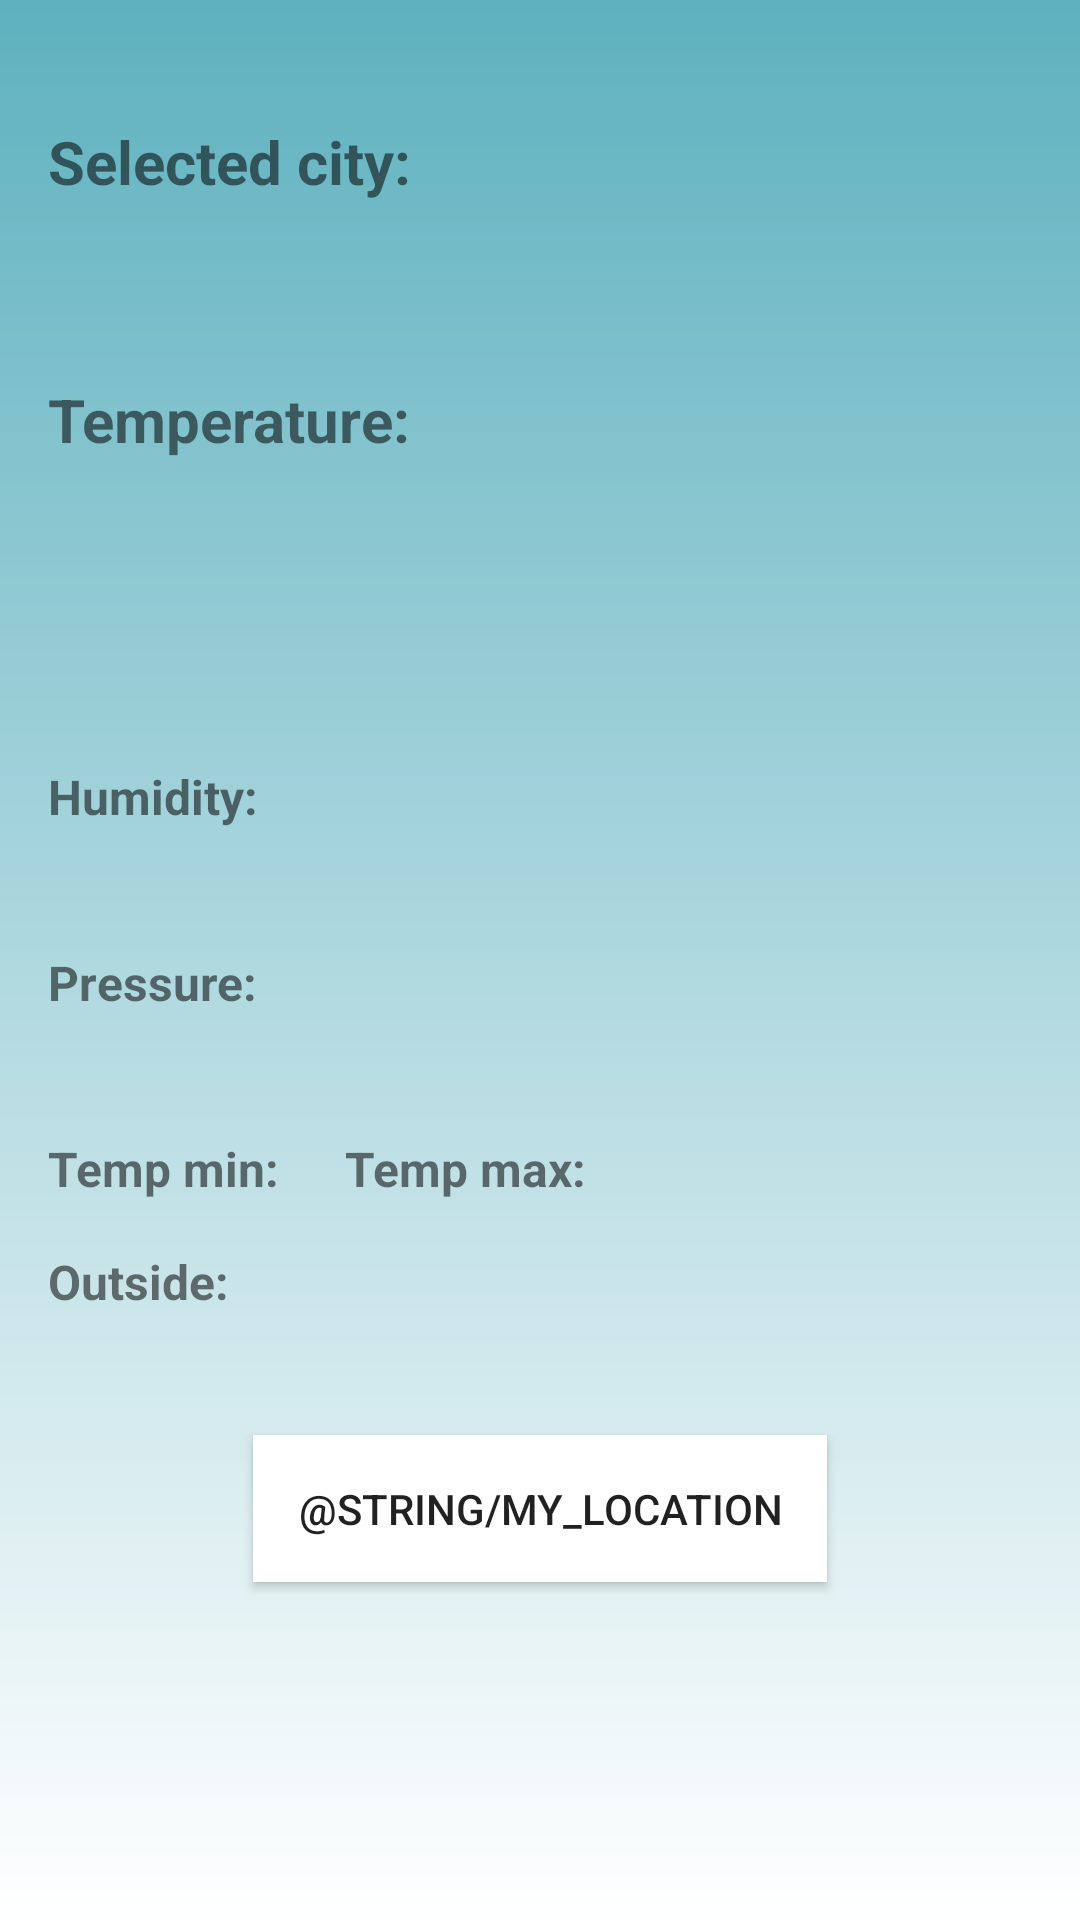

Android layout source for this screen:
<!-- AndroidManifest.xml: application theme AppTheme -->
<!-- res/layout/activity_main.xml -->
<?xml version="1.0" encoding="utf-8"?>
<androidx.constraintlayout.widget.ConstraintLayout xmlns:android="http://schemas.android.com/apk/res/android"
    xmlns:app="http://schemas.android.com/apk/res-auto"
    xmlns:tools="http://schemas.android.com/tools"
    android:layout_width="match_parent"
    android:layout_height="match_parent"
    android:background="@drawable/bg_weather_gradient"
    tools:context=".screen.home.MainActivity">

    <Button
        android:id="@+id/myLocation"
        android:layout_width="wrap_content"
        android:layout_height="wrap_content"
        android:layout_marginTop="@dimen/activity_horizontal_margin"
        android:background="@color/white"
        android:padding="15dp"
        android:text="@string/my_location"
        app:layout_constraintEnd_toEndOf="parent"
        app:layout_constraintStart_toStartOf="parent"
        app:layout_constraintTop_toBottomOf="@id/outside" />

    <TextView
        android:id="@+id/dateAndTime"
        android:layout_width="wrap_content"
        android:layout_height="wrap_content"
        android:layout_marginStart="@dimen/activity_horizontal_margin"
        android:layout_marginTop="@dimen/activity_horizontal_margin"
        android:textSize="@dimen/text_size_large"
        app:layout_constraintLeft_toLeftOf="parent"
        app:layout_constraintTop_toTopOf="parent" />

    <TextView
        android:id="@+id/cityText"
        android:layout_width="wrap_content"
        android:layout_height="wrap_content"
        android:layout_marginStart="@dimen/activity_horizontal_margin"
        android:text="@string/selected_city"
        android:textSize="@dimen/text_size_x_large"
        android:textStyle="bold"
        app:layout_constraintLeft_toLeftOf="parent"
        app:layout_constraintTop_toBottomOf="@id/dateAndTime" />

    <TextView
        android:id="@+id/city"
        android:layout_width="wrap_content"
        android:layout_height="wrap_content"
        android:layout_marginStart="@dimen/activity_horizontal_margin"
        android:textSize="@dimen/text_size_xxx_large"
        app:layout_constraintLeft_toLeftOf="parent"
        app:layout_constraintTop_toBottomOf="@id/cityText" />

    <TextView
        android:id="@+id/temperatureText"
        android:layout_width="wrap_content"
        android:layout_height="wrap_content"
        android:layout_marginStart="@dimen/activity_horizontal_margin"
        android:layout_marginTop="@dimen/activity_horizontal_margin"
        android:text="@string/temperature"
        android:textSize="@dimen/text_size_x_large"
        android:textStyle="bold"
        app:layout_constraintLeft_toLeftOf="parent"
        app:layout_constraintTop_toBottomOf="@id/city" />

    <TextView
        android:id="@+id/temperature"
        android:layout_width="wrap_content"
        android:layout_height="wrap_content"
        android:layout_marginStart="@dimen/activity_horizontal_margin"
        android:paddingStart="@dimen/activity_horizontal_margin"
        android:paddingEnd="@dimen/activity_horizontal_margin"
        android:textSize="64sp"
        app:layout_constraintLeft_toLeftOf="parent"
        app:layout_constraintTop_toBottomOf="@id/temperatureText" />

    <TextView
        android:id="@+id/humidityText"
        android:layout_width="wrap_content"
        android:layout_height="wrap_content"
        android:layout_marginStart="@dimen/activity_horizontal_margin"
        android:layout_marginTop="@dimen/activity_horizontal_margin"
        android:text="@string/humidity"
        android:textSize="@dimen/text_size_medium"
        android:textStyle="bold"
        app:layout_constraintLeft_toLeftOf="parent"
        app:layout_constraintTop_toBottomOf="@id/temperature" />

    <TextView
        android:id="@+id/humidity"
        android:layout_width="wrap_content"
        android:layout_height="wrap_content"
        android:layout_marginStart="@dimen/activity_horizontal_margin"
        android:paddingStart="@dimen/activity_horizontal_margin"
        android:paddingEnd="@dimen/activity_horizontal_margin"
        android:textSize="@dimen/text_size_large"
        app:layout_constraintLeft_toLeftOf="parent"
        app:layout_constraintTop_toBottomOf="@id/humidityText" />

    <TextView
        android:id="@+id/pressureText"
        android:layout_width="wrap_content"
        android:layout_height="wrap_content"
        android:layout_marginStart="@dimen/activity_horizontal_margin"
        android:layout_marginTop="@dimen/activity_horizontal_margin"
        android:text="@string/pressure"
        android:textSize="@dimen/text_size_medium"
        android:textStyle="bold"
        app:layout_constraintLeft_toLeftOf="parent"
        app:layout_constraintTop_toBottomOf="@id/humidity" />

    <TextView
        android:id="@+id/pressure"
        android:layout_width="wrap_content"
        android:layout_height="wrap_content"
        android:layout_marginStart="@dimen/activity_horizontal_margin"
        android:paddingStart="@dimen/activity_horizontal_margin"
        android:paddingEnd="@dimen/activity_horizontal_margin"
        android:textSize="@dimen/text_size_large"
        app:layout_constraintLeft_toLeftOf="parent"
        app:layout_constraintTop_toBottomOf="@id/pressureText" />

    <TextView
        android:id="@+id/tempMinText"
        android:layout_width="wrap_content"
        android:layout_height="wrap_content"
        android:layout_marginStart="@dimen/activity_horizontal_margin"
        android:layout_marginTop="@dimen/activity_horizontal_margin"
        android:text="@string/temp_min"
        android:textSize="@dimen/text_size_medium"
        android:textStyle="bold"
        app:layout_constraintLeft_toLeftOf="parent"
        app:layout_constraintTop_toBottomOf="@id/pressure" />

    <TextView
        android:id="@+id/tempMin"
        android:layout_width="wrap_content"
        android:layout_height="wrap_content"
        android:paddingStart="6dp"
        android:paddingEnd="@dimen/activity_horizontal_margin"
        android:textSize="@dimen/text_size_large"
        app:layout_constraintBottom_toBottomOf="@id/tempMinText"
        app:layout_constraintStart_toEndOf="@id/tempMinText"
        app:layout_constraintTop_toTopOf="@id/tempMinText" />

    <TextView
        android:id="@+id/tempMaxText"
        android:layout_width="wrap_content"
        android:layout_height="wrap_content"
        android:text="@string/temp_max"
        android:textSize="@dimen/text_size_medium"
        android:textStyle="bold"
        app:layout_constraintBottom_toBottomOf="@id/tempMinText"
        app:layout_constraintStart_toEndOf="@id/tempMin"
        app:layout_constraintTop_toTopOf="@id/tempMinText" />

    <TextView
        android:id="@+id/tempMax"
        android:layout_width="wrap_content"
        android:layout_height="wrap_content"
        android:paddingStart="6dp"
        android:paddingEnd="@dimen/activity_horizontal_margin"
        android:textSize="@dimen/text_size_large"
        app:layout_constraintBottom_toBottomOf="@id/tempMinText"
        app:layout_constraintStart_toEndOf="@id/tempMaxText"
        app:layout_constraintTop_toTopOf="@id/tempMinText" />

    <TextView
        android:id="@+id/outsideText"
        android:layout_width="wrap_content"
        android:layout_height="wrap_content"
        android:layout_marginStart="@dimen/activity_horizontal_margin"
        android:layout_marginTop="@dimen/activity_horizontal_margin"
        android:text="@string/outside"
        android:textSize="@dimen/text_size_medium"
        android:textStyle="bold"
        app:layout_constraintLeft_toLeftOf="parent"
        app:layout_constraintTop_toBottomOf="@id/tempMinText" />

    <TextView
        android:id="@+id/outside"
        android:layout_width="wrap_content"
        android:layout_height="wrap_content"
        android:layout_marginStart="@dimen/activity_horizontal_margin"
        android:paddingStart="@dimen/activity_horizontal_margin"
        android:paddingEnd="@dimen/activity_horizontal_margin"
        android:textSize="@dimen/text_size_large"
        app:layout_constraintLeft_toLeftOf="parent"
        app:layout_constraintTop_toBottomOf="@id/outsideText" />

    <include layout="@layout/progress_view" />


</androidx.constraintlayout.widget.ConstraintLayout>
<!-- res/layout/progress_view.xml (included above) -->
<?xml version="1.0" encoding="utf-8"?>
<androidx.constraintlayout.widget.ConstraintLayout xmlns:android="http://schemas.android.com/apk/res/android"
    xmlns:app="http://schemas.android.com/apk/res-auto"
    android:id="@+id/progress"
    android:layout_width="match_parent"
    android:layout_height="match_parent"
    android:clickable="true"
    android:focusable="true"
    android:focusableInTouchMode="true"
    android:gravity="center"
    app:layout_constraintBottom_toBottomOf="parent"
    app:layout_constraintEnd_toEndOf="parent"
    app:layout_constraintStart_toStartOf="parent"
    app:layout_constraintTop_toTopOf="parent">

    <ProgressBar
        android:id="@+id/progressBar"
        android:layout_width="40dp"
        android:layout_height="40dp"
        android:layout_centerInParent="true"
        android:theme="@style/Progressbar.App"
        app:layout_constraintBottom_toBottomOf="parent"
        app:layout_constraintEnd_toEndOf="parent"
        app:layout_constraintStart_toStartOf="parent"
        app:layout_constraintTop_toTopOf="parent" />

</androidx.constraintlayout.widget.ConstraintLayout>
<!-- resources referenced by this layout -->
<resources>
  <color name="white">#FFFFFF</color>
  <dimen name="activity_horizontal_margin">16dp</dimen>
  <dimen name="text_size_large">18sp</dimen>
  <dimen name="text_size_medium">16sp</dimen>
  <dimen name="text_size_x_large">20sp</dimen>
  <dimen name="text_size_xxx_large">32sp</dimen>
  <!-- drawable bg_weather_gradient (drawable) -->
  <?xml version="1.0" encoding="utf-8"?>
  <shape
      xmlns:android="http://schemas.android.com/apk/res/android"
      android:shape="rectangle">
      <gradient
          android:startColor="@color/colorPrimary"
          android:endColor="@color/white"
          android:angle="-90" />
  </shape>
  <string name="humidity">Humidity:</string>
  <string name="outside">Outside:</string>
  <string name="pressure">Pressure:</string>
  <string name="selected_city">Selected city:</string>
  <string name="temp_max">Temp max:</string>
  <string name="temp_min">Temp min:</string>
  <string name="temperature">Temperature:</string>
  <style name="AppTheme" parent="Theme.AppCompat.Light.DarkActionBar">
          
          <item name="colorPrimary">@color/colorPrimary</item>
          <item name="colorPrimaryDark">@color/colorPrimaryDark</item>
          <item name="colorAccent">@color/colorAccent</item>
      </style>
  <color name="colorPrimary">#5EB1BF</color>
  <color name="colorPrimaryDark">#042A2B</color>
  <color name="colorAccent">#D81B60</color>
</resources>
